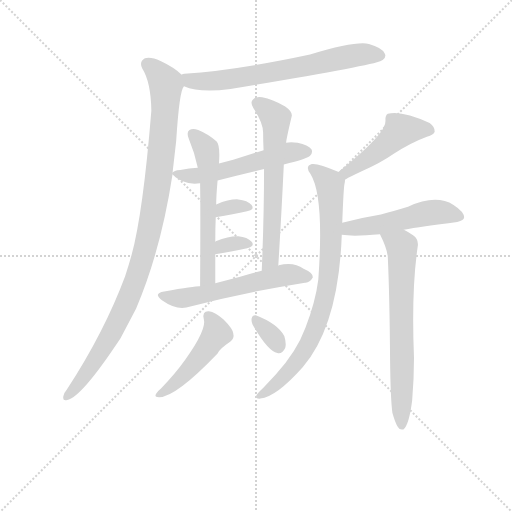
t = 0.00 s
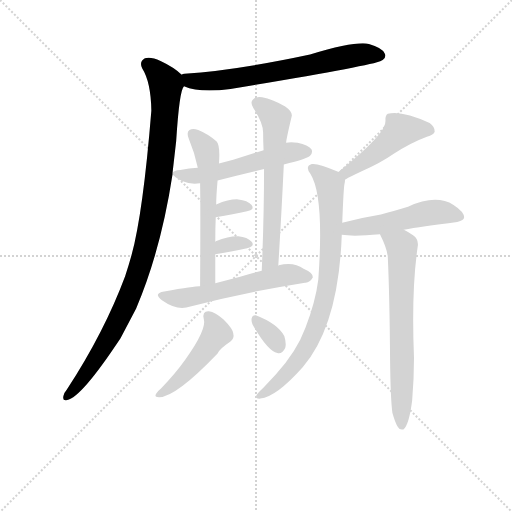
t = 2.01 s
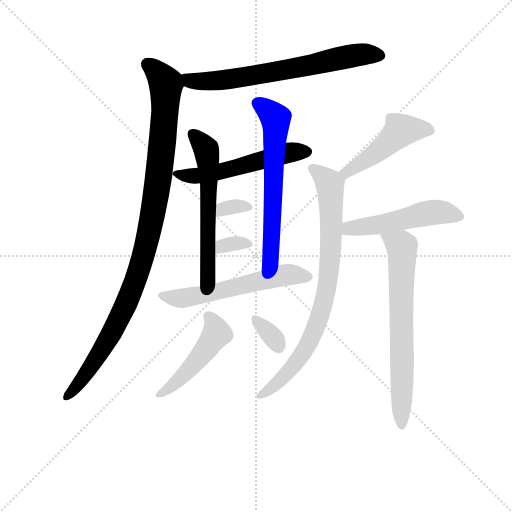
t = 4.02 s
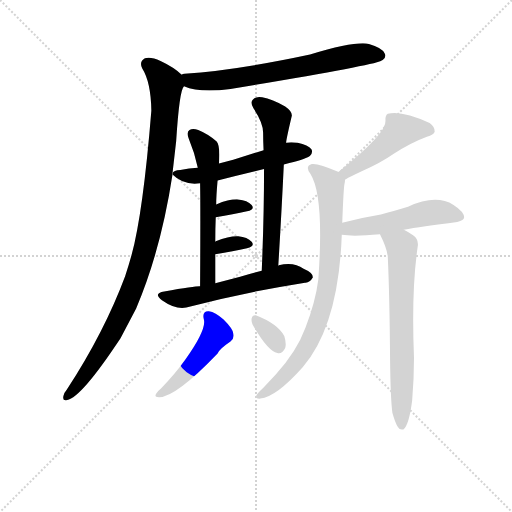
t = 6.03 s
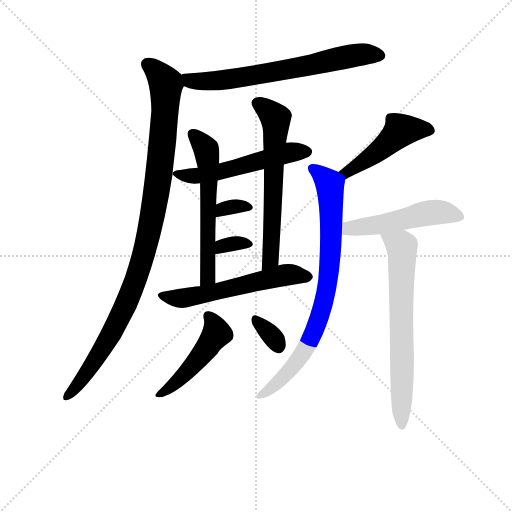
t = 8.04 s
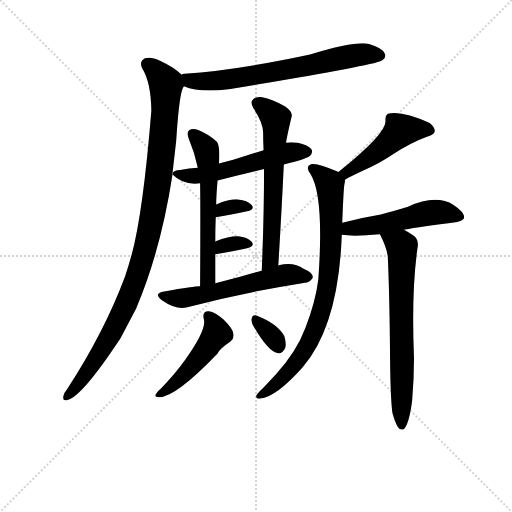
t = 10.05 s

The animated SVG that drew these frames (rendered in a browser with its animation timeline set to each time). Animation: 14 CSS @keyframes rules; one cycle of 10.05 s.

<svg version="1.1" viewBox="0 0 1024 1024" xmlns="http://www.w3.org/2000/svg">
  <g stroke="lightgray" stroke-dasharray="1,1" stroke-width="1" transform="scale(4, 4)">
    <line x1="0" y1="0" x2="256" y2="256"></line>
    <line x1="256" y1="0" x2="0" y2="256"></line>
    <line x1="128" y1="0" x2="128" y2="256"></line>
    <line x1="0" y1="128" x2="256" y2="128"></line>
  </g>
<g transform="scale(0.92, -0.92) translate(60, -900)">
   <style type="text/css">
    @keyframes keyframes0 {
      from {
       stroke: blue;
       stroke-dashoffset: 687;
       stroke-width: 128;
       }
       69% {
       animation-timing-function: step-end;
       stroke: blue;
       stroke-dashoffset: 0;
       stroke-width: 128;
       }
       to {
       stroke: black;
       stroke-width: 1024;
       }
       }
       #make-me-a-hanzi-animation-0 {
         animation: keyframes0 0.809082s both;
         animation-delay: 0.000000s;
         animation-timing-function: linear;
       }
    @keyframes keyframes1 {
      from {
       stroke: blue;
       stroke-dashoffset: 1043;
       stroke-width: 128;
       }
       77% {
       animation-timing-function: step-end;
       stroke: blue;
       stroke-dashoffset: 0;
       stroke-width: 128;
       }
       to {
       stroke: black;
       stroke-width: 1024;
       }
       }
       #make-me-a-hanzi-animation-1 {
         animation: keyframes1 1.098796s both;
         animation-delay: 0.809082s;
         animation-timing-function: linear;
       }
    @keyframes keyframes2 {
      from {
       stroke: blue;
       stroke-dashoffset: 549;
       stroke-width: 128;
       }
       64% {
       animation-timing-function: step-end;
       stroke: blue;
       stroke-dashoffset: 0;
       stroke-width: 128;
       }
       to {
       stroke: black;
       stroke-width: 1024;
       }
       }
       #make-me-a-hanzi-animation-2 {
         animation: keyframes2 0.696777s both;
         animation-delay: 1.907878s;
         animation-timing-function: linear;
       }
    @keyframes keyframes3 {
      from {
       stroke: blue;
       stroke-dashoffset: 596;
       stroke-width: 128;
       }
       66% {
       animation-timing-function: step-end;
       stroke: blue;
       stroke-dashoffset: 0;
       stroke-width: 128;
       }
       to {
       stroke: black;
       stroke-width: 1024;
       }
       }
       #make-me-a-hanzi-animation-3 {
         animation: keyframes3 0.735026s both;
         animation-delay: 2.604655s;
         animation-timing-function: linear;
       }
    @keyframes keyframes4 {
      from {
       stroke: blue;
       stroke-dashoffset: 634;
       stroke-width: 128;
       }
       67% {
       animation-timing-function: step-end;
       stroke: blue;
       stroke-dashoffset: 0;
       stroke-width: 128;
       }
       to {
       stroke: black;
       stroke-width: 1024;
       }
       }
       #make-me-a-hanzi-animation-4 {
         animation: keyframes4 0.765951s both;
         animation-delay: 3.339681s;
         animation-timing-function: linear;
       }
    @keyframes keyframes5 {
      from {
       stroke: blue;
       stroke-dashoffset: 325;
       stroke-width: 128;
       }
       51% {
       animation-timing-function: step-end;
       stroke: blue;
       stroke-dashoffset: 0;
       stroke-width: 128;
       }
       to {
       stroke: black;
       stroke-width: 1024;
       }
       }
       #make-me-a-hanzi-animation-5 {
         animation: keyframes5 0.514486s both;
         animation-delay: 4.105632s;
         animation-timing-function: linear;
       }
    @keyframes keyframes6 {
      from {
       stroke: blue;
       stroke-dashoffset: 327;
       stroke-width: 128;
       }
       52% {
       animation-timing-function: step-end;
       stroke: blue;
       stroke-dashoffset: 0;
       stroke-width: 128;
       }
       to {
       stroke: black;
       stroke-width: 1024;
       }
       }
       #make-me-a-hanzi-animation-6 {
         animation: keyframes6 0.516113s both;
         animation-delay: 4.620117s;
         animation-timing-function: linear;
       }
    @keyframes keyframes7 {
      from {
       stroke: blue;
       stroke-dashoffset: 579;
       stroke-width: 128;
       }
       65% {
       animation-timing-function: step-end;
       stroke: blue;
       stroke-dashoffset: 0;
       stroke-width: 128;
       }
       to {
       stroke: black;
       stroke-width: 1024;
       }
       }
       #make-me-a-hanzi-animation-7 {
         animation: keyframes7 0.721191s both;
         animation-delay: 5.136230s;
         animation-timing-function: linear;
       }
    @keyframes keyframes8 {
      from {
       stroke: blue;
       stroke-dashoffset: 482;
       stroke-width: 128;
       }
       61% {
       animation-timing-function: step-end;
       stroke: blue;
       stroke-dashoffset: 0;
       stroke-width: 128;
       }
       to {
       stroke: black;
       stroke-width: 1024;
       }
       }
       #make-me-a-hanzi-animation-8 {
         animation: keyframes8 0.642253s both;
         animation-delay: 5.857422s;
         animation-timing-function: linear;
       }
    @keyframes keyframes9 {
      from {
       stroke: blue;
       stroke-dashoffset: 330;
       stroke-width: 128;
       }
       52% {
       animation-timing-function: step-end;
       stroke: blue;
       stroke-dashoffset: 0;
       stroke-width: 128;
       }
       to {
       stroke: black;
       stroke-width: 1024;
       }
       }
       #make-me-a-hanzi-animation-9 {
         animation: keyframes9 0.518555s both;
         animation-delay: 6.499674s;
         animation-timing-function: linear;
       }
    @keyframes keyframes10 {
      from {
       stroke: blue;
       stroke-dashoffset: 477;
       stroke-width: 128;
       }
       61% {
       animation-timing-function: step-end;
       stroke: blue;
       stroke-dashoffset: 0;
       stroke-width: 128;
       }
       to {
       stroke: black;
       stroke-width: 1024;
       }
       }
       #make-me-a-hanzi-animation-10 {
         animation: keyframes10 0.638184s both;
         animation-delay: 7.018229s;
         animation-timing-function: linear;
       }
    @keyframes keyframes11 {
      from {
       stroke: blue;
       stroke-dashoffset: 816;
       stroke-width: 128;
       }
       73% {
       animation-timing-function: step-end;
       stroke: blue;
       stroke-dashoffset: 0;
       stroke-width: 128;
       }
       to {
       stroke: black;
       stroke-width: 1024;
       }
       }
       #make-me-a-hanzi-animation-11 {
         animation: keyframes11 0.914062s both;
         animation-delay: 7.656413s;
         animation-timing-function: linear;
       }
    @keyframes keyframes12 {
      from {
       stroke: blue;
       stroke-dashoffset: 514;
       stroke-width: 128;
       }
       63% {
       animation-timing-function: step-end;
       stroke: blue;
       stroke-dashoffset: 0;
       stroke-width: 128;
       }
       to {
       stroke: black;
       stroke-width: 1024;
       }
       }
       #make-me-a-hanzi-animation-12 {
         animation: keyframes12 0.668294s both;
         animation-delay: 8.570475s;
         animation-timing-function: linear;
       }
    @keyframes keyframes13 {
      from {
       stroke: blue;
       stroke-dashoffset: 690;
       stroke-width: 128;
       }
       69% {
       animation-timing-function: step-end;
       stroke: blue;
       stroke-dashoffset: 0;
       stroke-width: 128;
       }
       to {
       stroke: black;
       stroke-width: 1024;
       }
       }
       #make-me-a-hanzi-animation-13 {
         animation: keyframes13 0.811523s both;
         animation-delay: 9.238770s;
         animation-timing-function: linear;
       }
</style>
<path d="M 340.0 712.5 Q 374.0 697.5 441.0 706.5 Q 747.0 757.5 768.0 767.5 Q 769.0 768.5 772.0 769.5 Q 781.0 776.5 776.0 784.5 Q 770.0 796.5 742.0 804.5 Q 714.0 811.5 614.0 781.5 Q 455.0 747.5 341.0 739.5 Q 337.0 739.5 335.0 737.5 C 306.0 731.5 312.0 722.5 340.0 712.5 Z" fill="lightgray"></path> 
<path d="M 335.0 737.5 Q 319.0 753.5 289.0 767.5 Q 268.0 777.5 255.0 773.5 Q 242.0 766.5 249.0 751.5 Q 268.0 721.5 269.0 659.5 Q 251.0 437.5 226.0 345.5 Q 220.0 323.5 212.0 299.5 Q 167.0 178.5 85.0 52.5 Q 79.0 45.5 78.0 39.5 Q 75.0 27.5 86.0 30.5 Q 116.0 34.5 202.0 164.5 L 236.0 229.5 Q 290.0 356.5 315.0 520.5 L 315.0 523.5 L 323.0 593.5 Q 330.0 704.5 340.0 712.5 C 345.0 729.5 345.0 729.5 335.0 737.5 Z" fill="lightgray"></path> 
<path d="M 315.0 520.5 Q 339.0 496.5 375.0 501.5 L 413.0 507.5 Q 462.0 520.5 514.0 532.5 L 557.0 542.5 L 569.0 545.5 Q 608.0 555.5 614.0 561.5 Q 621.0 568.5 617.0 575.5 Q 610.0 584.5 587.0 589.5 Q 572.0 592.5 562.0 589.5 L 513.0 573.5 L 447.0 552.5 L 416.0 544.5 L 370.0 535.5 Q 351.0 534.5 332.0 530.5 Q 317.0 529.5 315.0 523.5 L 315.0 520.5 Z" fill="lightgray"></path> 
<path d="M 375.0 501.5 Q 376.0 449.5 375.0 277.5 C 375.0 247.5 408.0 254.5 408.0 284.5 L 408.0 347.5 L 408.0 374.5 Q 408.0 402.5 409.0 427.5 L 410.0 455.5 Q 410.0 473.5 413.0 507.5 L 416.0 544.5 Q 419.0 583.5 411.0 592.5 Q 393.0 608.5 371.0 617.5 Q 359.0 621.5 352.0 617.5 Q 345.0 613.5 350.0 599.5 Q 363.0 568.5 370.0 535.5 L 375.0 501.5 Z" fill="lightgray"></path> 
<path d="M 545.0 322.5 Q 552.0 437.5 557.0 542.5 L 562.0 589.5 Q 562.0 595.5 574.0 646.5 Q 577.0 656.5 560.0 668.5 Q 532.0 684.5 510.0 688.5 Q 497.0 691.5 490.0 683.5 Q 483.0 677.5 491.0 664.5 Q 512.0 633.5 512.0 611.5 Q 512.0 593.5 513.0 573.5 L 514.0 532.5 Q 514.0 429.5 509.0 311.5 C 508.0 281.5 543.0 292.5 545.0 322.5 Z" fill="lightgray"></path> 
<path d="M 409.0 427.5 Q 448.0 434.5 477.0 440.5 Q 495.0 444.5 487.0 454.5 Q 478.0 464.5 458.0 466.5 Q 439.0 467.5 410.0 455.5 C 382.0 444.5 379.0 422.5 409.0 427.5 Z" fill="lightgray"></path> 
<path d="M 408.0 347.5 Q 448.0 354.5 477.0 360.5 Q 495.0 364.5 487.0 374.5 Q 478.0 384.5 458.0 386.5 Q 439.0 387.5 409.0 375.5 Q 408.0 375.5 408.0 374.5 C 383.0 357.5 378.0 342.5 408.0 347.5 Z" fill="lightgray"></path> 
<path d="M 375.0 277.5 Q 369.0 278.5 297.0 266.5 Q 272.0 262.5 292.0 247.5 Q 322.0 226.5 345.0 231.5 Q 471.0 264.5 603.0 285.5 Q 613.0 284.5 620.0 296.5 Q 621.0 306.5 600.0 315.5 Q 579.0 331.5 546.0 323.5 Q 545.0 323.5 545.0 322.5 L 509.0 311.5 Q 484.0 305.5 462.0 298.5 L 408.0 284.5 L 375.0 277.5 Z" fill="lightgray"></path> 
<path d="M 383.0 206.5 Q 390.0 184.5 343.0 118.5 Q 321.0 87.5 290.0 55.5 Q 281.0 48.5 279.0 43.5 Q 275.0 36.5 286.0 36.5 Q 322.0 36.5 413.0 131.5 Q 416.0 140.5 441.0 157.5 Q 450.0 164.5 447.0 175.5 Q 446.0 185.5 426.0 205.5 Q 408.0 221.5 394.0 223.5 Q 379.0 224.5 383.0 206.5 Z" fill="lightgray"></path> 
<path d="M 489.0 194.5 Q 522.0 136.5 543.0 132.5 Q 553.0 129.5 560.0 143.5 Q 563.0 153.5 558.0 169.5 Q 543.0 196.5 496.0 214.5 Q 489.0 215.5 487.0 207.5 Q 486.0 201.5 489.0 194.5 Z" fill="lightgray"></path> 
<path d="M 690.0 509.5 Q 703.0 516.5 724.0 526.5 Q 766.0 544.5 796.0 565.5 Q 833.0 589.5 868.0 602.5 Q 883.0 606.5 885.0 613.5 Q 886.0 623.5 874.0 632.5 Q 813.0 660.5 783.0 652.5 Q 777.0 648.5 778.0 637.5 Q 781.0 610.5 675.0 525.5 C 652.0 506.5 663.0 495.5 690.0 509.5 Z" fill="lightgray"></path> 
<path d="M 684.0 415.5 Q 687.0 494.5 689.0 500.5 Q 690.0 504.5 690.0 509.5 C 691.0 517.5 691.0 517.5 675.0 525.5 Q 676.0 526.5 675.0 526.5 Q 632.0 545.5 618.0 543.5 Q 602.0 539.5 615.0 521.5 Q 645.0 473.5 632.0 292.5 Q 626.0 244.5 604.0 187.5 Q 585.0 135.5 539.0 85.5 L 512.0 56.5 Q 499.0 44.5 497.0 39.5 Q 496.0 32.5 506.0 33.5 Q 540.0 36.5 598.0 101.5 Q 676.0 192.5 683.0 389.5 L 684.0 415.5 Z" fill="lightgray"></path> 
<path d="M 818.0 400.5 Q 854.0 407.5 934.0 417.5 Q 949.0 420.5 949.0 427.5 Q 949.0 439.5 926.0 454.5 Q 887.0 478.5 827.0 450.5 Q 794.0 440.5 768.0 433.5 Q 725.0 426.5 684.0 415.5 C 655.0 407.5 653.0 393.5 683.0 389.5 Q 708.0 385.5 766.0 390.5 L 818.0 400.5 Z" fill="lightgray"></path> 
<path d="M 793.0 2.5 Q 799.0 -19.5 805.0 -28.5 Q 809.0 -35.5 817.0 -33.5 Q 829.0 -24.5 836.0 29.5 Q 840.0 75.5 840.0 121.5 Q 834.0 268.5 848.0 363.5 Q 851.0 379.5 838.0 388.5 Q 828.0 395.5 818.0 400.5 C 792.0 415.5 753.0 417.5 766.0 390.5 Q 781.0 360.5 783.0 342.5 Q 787.0 254.5 788.0 117.5 Q 789.0 32.5 793.0 2.5 Z" fill="lightgray"></path> 
      <clipPath id="make-me-a-hanzi-clip-0">
      <path d="M 340.0 712.5 Q 374.0 697.5 441.0 706.5 Q 747.0 757.5 768.0 767.5 Q 769.0 768.5 772.0 769.5 Q 781.0 776.5 776.0 784.5 Q 770.0 796.5 742.0 804.5 Q 714.0 811.5 614.0 781.5 Q 455.0 747.5 341.0 739.5 Q 337.0 739.5 335.0 737.5 C 306.0 731.5 312.0 722.5 340.0 712.5 Z" fill="lightgray"></path>
      </clipPath>
      <path clip-path="url(#make-me-a-hanzi-clip-0)" d="M 340.0 732.5 L 371.0 722.5 L 452.0 727.5 L 722.0 781.5 L 764.0 779.5 " fill="none" id="make-me-a-hanzi-animation-0" stroke-dasharray="559 1118" stroke-linecap="round"></path>

      <clipPath id="make-me-a-hanzi-clip-1">
      <path d="M 335.0 737.5 Q 319.0 753.5 289.0 767.5 Q 268.0 777.5 255.0 773.5 Q 242.0 766.5 249.0 751.5 Q 268.0 721.5 269.0 659.5 Q 251.0 437.5 226.0 345.5 Q 220.0 323.5 212.0 299.5 Q 167.0 178.5 85.0 52.5 Q 79.0 45.5 78.0 39.5 Q 75.0 27.5 86.0 30.5 Q 116.0 34.5 202.0 164.5 L 236.0 229.5 Q 290.0 356.5 315.0 520.5 L 315.0 523.5 L 323.0 593.5 Q 330.0 704.5 340.0 712.5 C 345.0 729.5 345.0 729.5 335.0 737.5 Z" fill="lightgray"></path>
      </clipPath>
      <path clip-path="url(#make-me-a-hanzi-clip-1)" d="M 261.0 760.5 L 301.0 717.5 L 283.0 499.5 L 259.0 372.5 L 232.0 284.5 L 178.0 165.5 L 115.0 70.5 L 86.0 38.5 " fill="none" id="make-me-a-hanzi-animation-1" stroke-dasharray="915 1830" stroke-linecap="round"></path>

      <clipPath id="make-me-a-hanzi-clip-2">
      <path d="M 315.0 520.5 Q 339.0 496.5 375.0 501.5 L 413.0 507.5 Q 462.0 520.5 514.0 532.5 L 557.0 542.5 L 569.0 545.5 Q 608.0 555.5 614.0 561.5 Q 621.0 568.5 617.0 575.5 Q 610.0 584.5 587.0 589.5 Q 572.0 592.5 562.0 589.5 L 513.0 573.5 L 447.0 552.5 L 416.0 544.5 L 370.0 535.5 Q 351.0 534.5 332.0 530.5 Q 317.0 529.5 315.0 523.5 L 315.0 520.5 Z" fill="lightgray"></path>
      </clipPath>
      <path clip-path="url(#make-me-a-hanzi-clip-2)" d="M 321.0 522.5 L 365.0 517.5 L 416.0 525.5 L 563.0 567.5 L 607.0 570.5 " fill="none" id="make-me-a-hanzi-animation-2" stroke-dasharray="421 842" stroke-linecap="round"></path>

      <clipPath id="make-me-a-hanzi-clip-3">
      <path d="M 375.0 501.5 Q 376.0 449.5 375.0 277.5 C 375.0 247.5 408.0 254.5 408.0 284.5 L 408.0 347.5 L 408.0 374.5 Q 408.0 402.5 409.0 427.5 L 410.0 455.5 Q 410.0 473.5 413.0 507.5 L 416.0 544.5 Q 419.0 583.5 411.0 592.5 Q 393.0 608.5 371.0 617.5 Q 359.0 621.5 352.0 617.5 Q 345.0 613.5 350.0 599.5 Q 363.0 568.5 370.0 535.5 L 375.0 501.5 Z" fill="lightgray"></path>
      </clipPath>
      <path clip-path="url(#make-me-a-hanzi-clip-3)" d="M 358.0 609.5 L 388.0 575.5 L 393.0 540.5 L 392.0 297.5 L 378.0 288.5 " fill="none" id="make-me-a-hanzi-animation-3" stroke-dasharray="468 936" stroke-linecap="round"></path>

      <clipPath id="make-me-a-hanzi-clip-4">
      <path d="M 545.0 322.5 Q 552.0 437.5 557.0 542.5 L 562.0 589.5 Q 562.0 595.5 574.0 646.5 Q 577.0 656.5 560.0 668.5 Q 532.0 684.5 510.0 688.5 Q 497.0 691.5 490.0 683.5 Q 483.0 677.5 491.0 664.5 Q 512.0 633.5 512.0 611.5 Q 512.0 593.5 513.0 573.5 L 514.0 532.5 Q 514.0 429.5 509.0 311.5 C 508.0 281.5 543.0 292.5 545.0 322.5 Z" fill="lightgray"></path>
      </clipPath>
      <path clip-path="url(#make-me-a-hanzi-clip-4)" d="M 501.0 674.5 L 520.0 662.5 L 540.0 638.5 L 529.0 348.5 L 523.0 328.5 L 513.0 319.5 " fill="none" id="make-me-a-hanzi-animation-4" stroke-dasharray="506 1012" stroke-linecap="round"></path>

      <clipPath id="make-me-a-hanzi-clip-5">
      <path d="M 409.0 427.5 Q 448.0 434.5 477.0 440.5 Q 495.0 444.5 487.0 454.5 Q 478.0 464.5 458.0 466.5 Q 439.0 467.5 410.0 455.5 C 382.0 444.5 379.0 422.5 409.0 427.5 Z" fill="lightgray"></path>
      </clipPath>
      <path clip-path="url(#make-me-a-hanzi-clip-5)" d="M 416.0 434.5 L 434.0 448.5 L 480.0 448.5 " fill="none" id="make-me-a-hanzi-animation-5" stroke-dasharray="197 394" stroke-linecap="round"></path>

      <clipPath id="make-me-a-hanzi-clip-6">
      <path d="M 408.0 347.5 Q 448.0 354.5 477.0 360.5 Q 495.0 364.5 487.0 374.5 Q 478.0 384.5 458.0 386.5 Q 439.0 387.5 409.0 375.5 Q 408.0 375.5 408.0 374.5 C 383.0 357.5 378.0 342.5 408.0 347.5 Z" fill="lightgray"></path>
      </clipPath>
      <path clip-path="url(#make-me-a-hanzi-clip-6)" d="M 415.0 354.5 L 423.0 365.5 L 434.0 368.5 L 480.0 368.5 " fill="none" id="make-me-a-hanzi-animation-6" stroke-dasharray="199 398" stroke-linecap="round"></path>

      <clipPath id="make-me-a-hanzi-clip-7">
      <path d="M 375.0 277.5 Q 369.0 278.5 297.0 266.5 Q 272.0 262.5 292.0 247.5 Q 322.0 226.5 345.0 231.5 Q 471.0 264.5 603.0 285.5 Q 613.0 284.5 620.0 296.5 Q 621.0 306.5 600.0 315.5 Q 579.0 331.5 546.0 323.5 Q 545.0 323.5 545.0 322.5 L 509.0 311.5 Q 484.0 305.5 462.0 298.5 L 408.0 284.5 L 375.0 277.5 Z" fill="lightgray"></path>
      </clipPath>
      <path clip-path="url(#make-me-a-hanzi-clip-7)" d="M 293.0 257.5 L 347.0 252.5 L 568.0 303.5 L 610.0 297.5 " fill="none" id="make-me-a-hanzi-animation-7" stroke-dasharray="451 902" stroke-linecap="round"></path>

      <clipPath id="make-me-a-hanzi-clip-8">
      <path d="M 383.0 206.5 Q 390.0 184.5 343.0 118.5 Q 321.0 87.5 290.0 55.5 Q 281.0 48.5 279.0 43.5 Q 275.0 36.5 286.0 36.5 Q 322.0 36.5 413.0 131.5 Q 416.0 140.5 441.0 157.5 Q 450.0 164.5 447.0 175.5 Q 446.0 185.5 426.0 205.5 Q 408.0 221.5 394.0 223.5 Q 379.0 224.5 383.0 206.5 Z" fill="lightgray"></path>
      </clipPath>
      <path clip-path="url(#make-me-a-hanzi-clip-8)" d="M 392.0 212.5 L 407.0 191.5 L 411.0 174.5 L 345.0 89.5 L 312.0 58.5 L 286.0 43.5 " fill="none" id="make-me-a-hanzi-animation-8" stroke-dasharray="354 708" stroke-linecap="round"></path>

      <clipPath id="make-me-a-hanzi-clip-9">
      <path d="M 489.0 194.5 Q 522.0 136.5 543.0 132.5 Q 553.0 129.5 560.0 143.5 Q 563.0 153.5 558.0 169.5 Q 543.0 196.5 496.0 214.5 Q 489.0 215.5 487.0 207.5 Q 486.0 201.5 489.0 194.5 Z" fill="lightgray"></path>
      </clipPath>
      <path clip-path="url(#make-me-a-hanzi-clip-9)" d="M 498.0 202.5 L 546.0 146.5 " fill="none" id="make-me-a-hanzi-animation-9" stroke-dasharray="202 404" stroke-linecap="round"></path>

      <clipPath id="make-me-a-hanzi-clip-10">
      <path d="M 690.0 509.5 Q 703.0 516.5 724.0 526.5 Q 766.0 544.5 796.0 565.5 Q 833.0 589.5 868.0 602.5 Q 883.0 606.5 885.0 613.5 Q 886.0 623.5 874.0 632.5 Q 813.0 660.5 783.0 652.5 Q 777.0 648.5 778.0 637.5 Q 781.0 610.5 675.0 525.5 C 652.0 506.5 663.0 495.5 690.0 509.5 Z" fill="lightgray"></path>
      </clipPath>
      <path clip-path="url(#make-me-a-hanzi-clip-10)" d="M 875.0 616.5 L 837.0 619.5 L 810.0 614.5 L 758.0 567.5 L 693.0 527.5 L 691.0 518.5 " fill="none" id="make-me-a-hanzi-animation-10" stroke-dasharray="349 698" stroke-linecap="round"></path>

      <clipPath id="make-me-a-hanzi-clip-11">
      <path d="M 684.0 415.5 Q 687.0 494.5 689.0 500.5 Q 690.0 504.5 690.0 509.5 C 691.0 517.5 691.0 517.5 675.0 525.5 Q 676.0 526.5 675.0 526.5 Q 632.0 545.5 618.0 543.5 Q 602.0 539.5 615.0 521.5 Q 645.0 473.5 632.0 292.5 Q 626.0 244.5 604.0 187.5 Q 585.0 135.5 539.0 85.5 L 512.0 56.5 Q 499.0 44.5 497.0 39.5 Q 496.0 32.5 506.0 33.5 Q 540.0 36.5 598.0 101.5 Q 676.0 192.5 683.0 389.5 L 684.0 415.5 Z" fill="lightgray"></path>
      </clipPath>
      <path clip-path="url(#make-me-a-hanzi-clip-11)" d="M 620.0 531.5 L 641.0 518.5 L 657.0 495.5 L 660.0 360.5 L 649.0 267.5 L 630.0 196.5 L 602.0 137.5 L 543.0 67.5 L 504.0 39.5 " fill="none" id="make-me-a-hanzi-animation-11" stroke-dasharray="688 1376" stroke-linecap="round"></path>

      <clipPath id="make-me-a-hanzi-clip-12">
      <path d="M 818.0 400.5 Q 854.0 407.5 934.0 417.5 Q 949.0 420.5 949.0 427.5 Q 949.0 439.5 926.0 454.5 Q 887.0 478.5 827.0 450.5 Q 794.0 440.5 768.0 433.5 Q 725.0 426.5 684.0 415.5 C 655.0 407.5 653.0 393.5 683.0 389.5 Q 708.0 385.5 766.0 390.5 L 818.0 400.5 Z" fill="lightgray"></path>
      </clipPath>
      <path clip-path="url(#make-me-a-hanzi-clip-12)" d="M 688.0 395.5 L 708.0 404.5 L 769.0 411.5 L 883.0 438.5 L 940.0 429.5 " fill="none" id="make-me-a-hanzi-animation-12" stroke-dasharray="386 772" stroke-linecap="round"></path>

      <clipPath id="make-me-a-hanzi-clip-13">
      <path d="M 793.0 2.5 Q 799.0 -19.5 805.0 -28.5 Q 809.0 -35.5 817.0 -33.5 Q 829.0 -24.5 836.0 29.5 Q 840.0 75.5 840.0 121.5 Q 834.0 268.5 848.0 363.5 Q 851.0 379.5 838.0 388.5 Q 828.0 395.5 818.0 400.5 C 792.0 415.5 753.0 417.5 766.0 390.5 Q 781.0 360.5 783.0 342.5 Q 787.0 254.5 788.0 117.5 Q 789.0 32.5 793.0 2.5 Z" fill="lightgray"></path>
      </clipPath>
      <path clip-path="url(#make-me-a-hanzi-clip-13)" d="M 774.0 385.5 L 814.0 362.5 L 813.0 -25.5 " fill="none" id="make-me-a-hanzi-animation-13" stroke-dasharray="562 1124" stroke-linecap="round"></path>

</g>
</svg>
